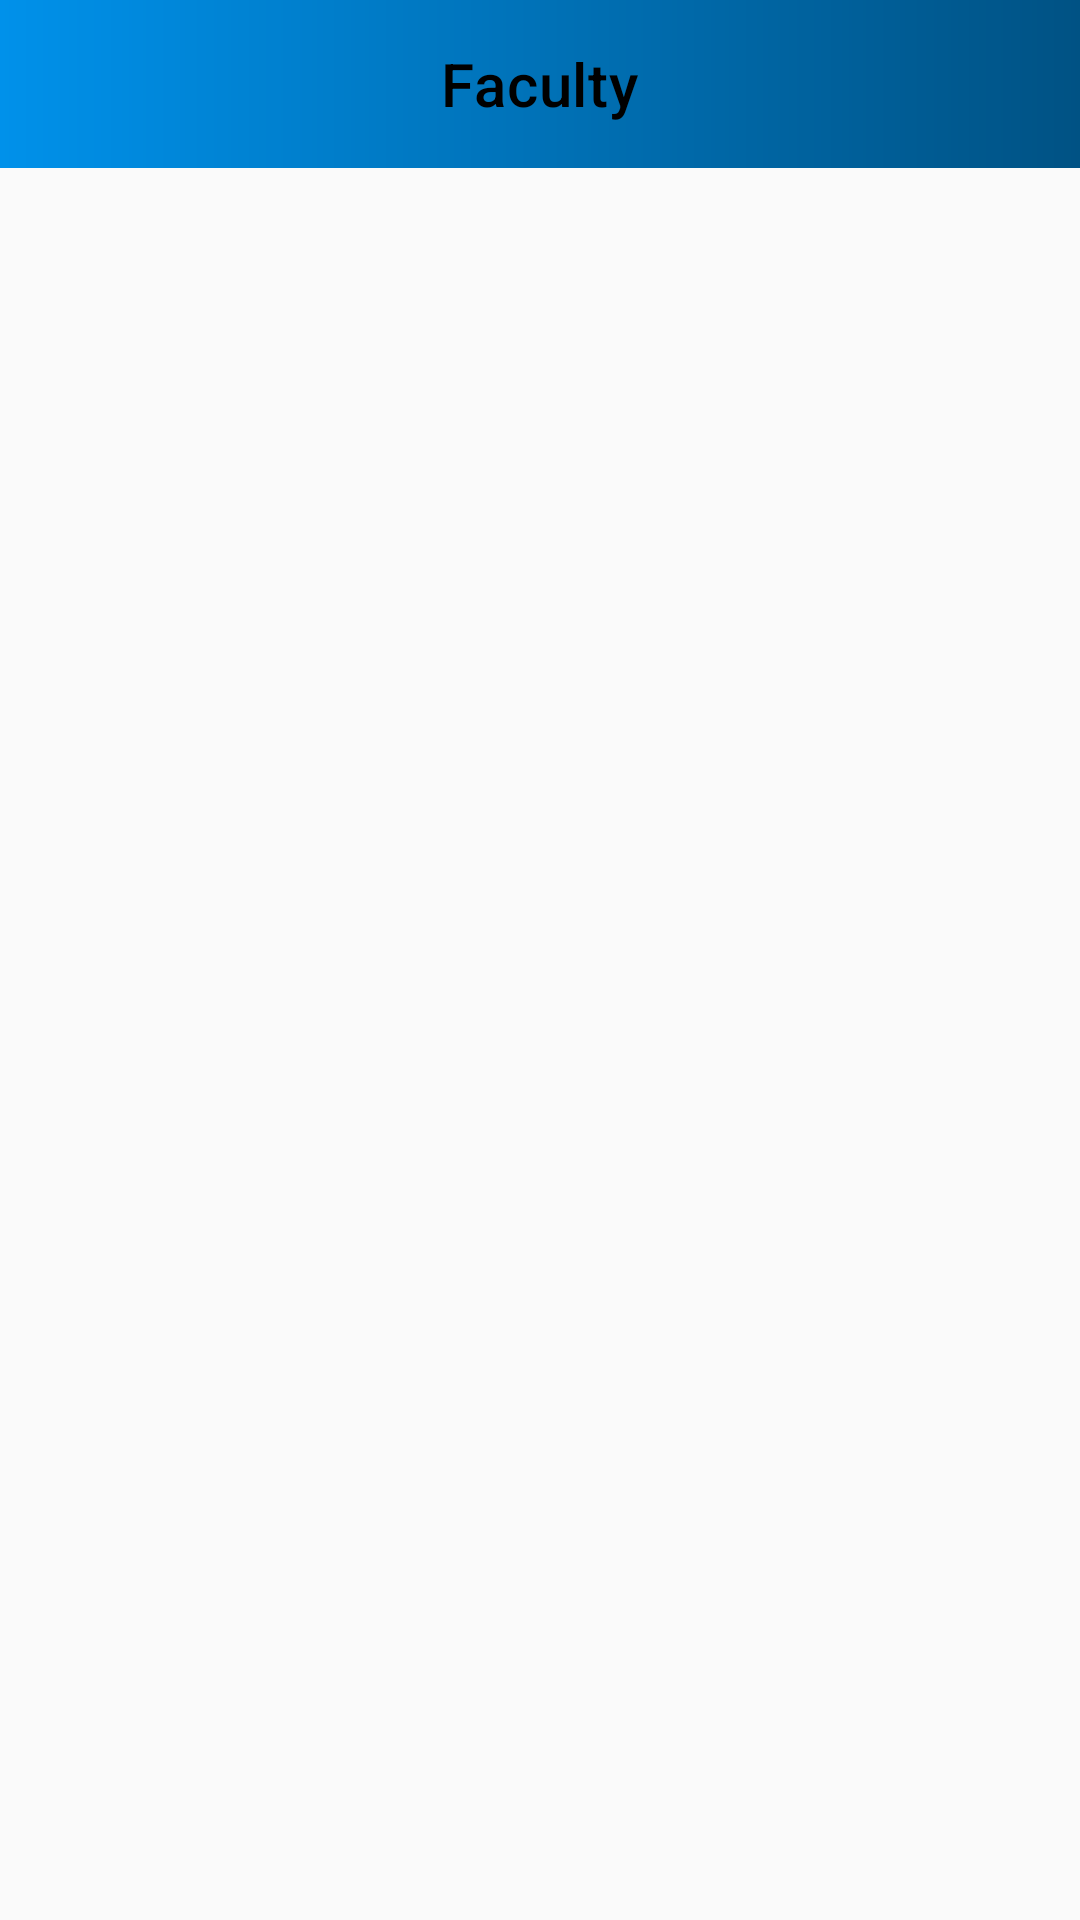

This screen was rendered from an Android layout file. Write that file and the resources it references.
<!-- AndroidManifest.xml: application theme Theme.ConnectPITM -->
<!-- res/layout/activity_faculty_details.xml -->
<?xml version="1.0" encoding="utf-8"?>
<androidx.constraintlayout.widget.ConstraintLayout xmlns:android="http://schemas.android.com/apk/res/android"
    xmlns:app="http://schemas.android.com/apk/res-auto"
    xmlns:tools="http://schemas.android.com/tools"
    android:id="@+id/main"
    android:layout_width="match_parent"
    android:layout_height="match_parent"
    tools:context=".faculty.Faculty_Details">

    <com.google.android.material.appbar.AppBarLayout
        android:id="@+id/topAppBar_layout"
        android:layout_width="match_parent"
        android:layout_height="wrap_content"
        app:layout_constraintStart_toStartOf="parent"
        app:layout_constraintEnd_toEndOf="parent"
        app:layout_constraintTop_toTopOf="parent"
        >
        <com.google.android.material.appbar.MaterialToolbar
            android:id="@+id/quickView_topAppBar"
            android:layout_width="match_parent"
            android:layout_height="?attr/actionBarSize"
            app:title="Faculty"
            app:titleTextColor="@color/black"
            app:titleCentered="true"
            android:background="@drawable/toolbarsvg"
            style="@style/Widget.MaterialComponents.Toolbar.Primary"
            />
    </com.google.android.material.appbar.AppBarLayout>

    <androidx.recyclerview.widget.RecyclerView
        android:id="@+id/recyclerViewFaculty"
        android:layout_width="match_parent"
        android:layout_height="match_parent"
        android:layout_marginTop="58dp"
        app:layout_constraintBottom_toBottomOf="parent"
        app:layout_constraintTop_toBottomOf="@+id/topAppBar_layout"
        tools:layout_editor_absoluteX="2dp" />

</androidx.constraintlayout.widget.ConstraintLayout>
<!-- resources referenced by this layout -->
<resources>
  <color name="black">#FF000000</color>
  <!-- drawable toolbarsvg (drawable) -->
  <vector xmlns:android="http://schemas.android.com/apk/res/android"
      xmlns:aapt="http://schemas.android.com/aapt"
      android:width="412dp"
      android:height="90dp"
      android:viewportWidth="412"
      android:viewportHeight="90">
    <path
        android:pathData="M0,0h412v90h-412z">
      <aapt:attr name="android:fillColor">
        <gradient 
            android:startX="0"
            android:startY="45"
            android:endX="412"
            android:endY="45"
            android:type="linear">
          <item android:offset="0" android:color="#FF0091EA"/>
          <item android:offset="1" android:color="#FF005284"/>
        </gradient>
      </aapt:attr>
    </path>
  </vector>
  <style name="Theme.ConnectPITM" parent="BaseTheme.ConnectPITM" />
  <style name="BaseTheme.ConnectPITM" parent="Theme.MaterialComponents.Light.NoActionBar.Bridge">
          
          
          <item name="android:windowFullscreen">false</item>
  
      </style>
</resources>
